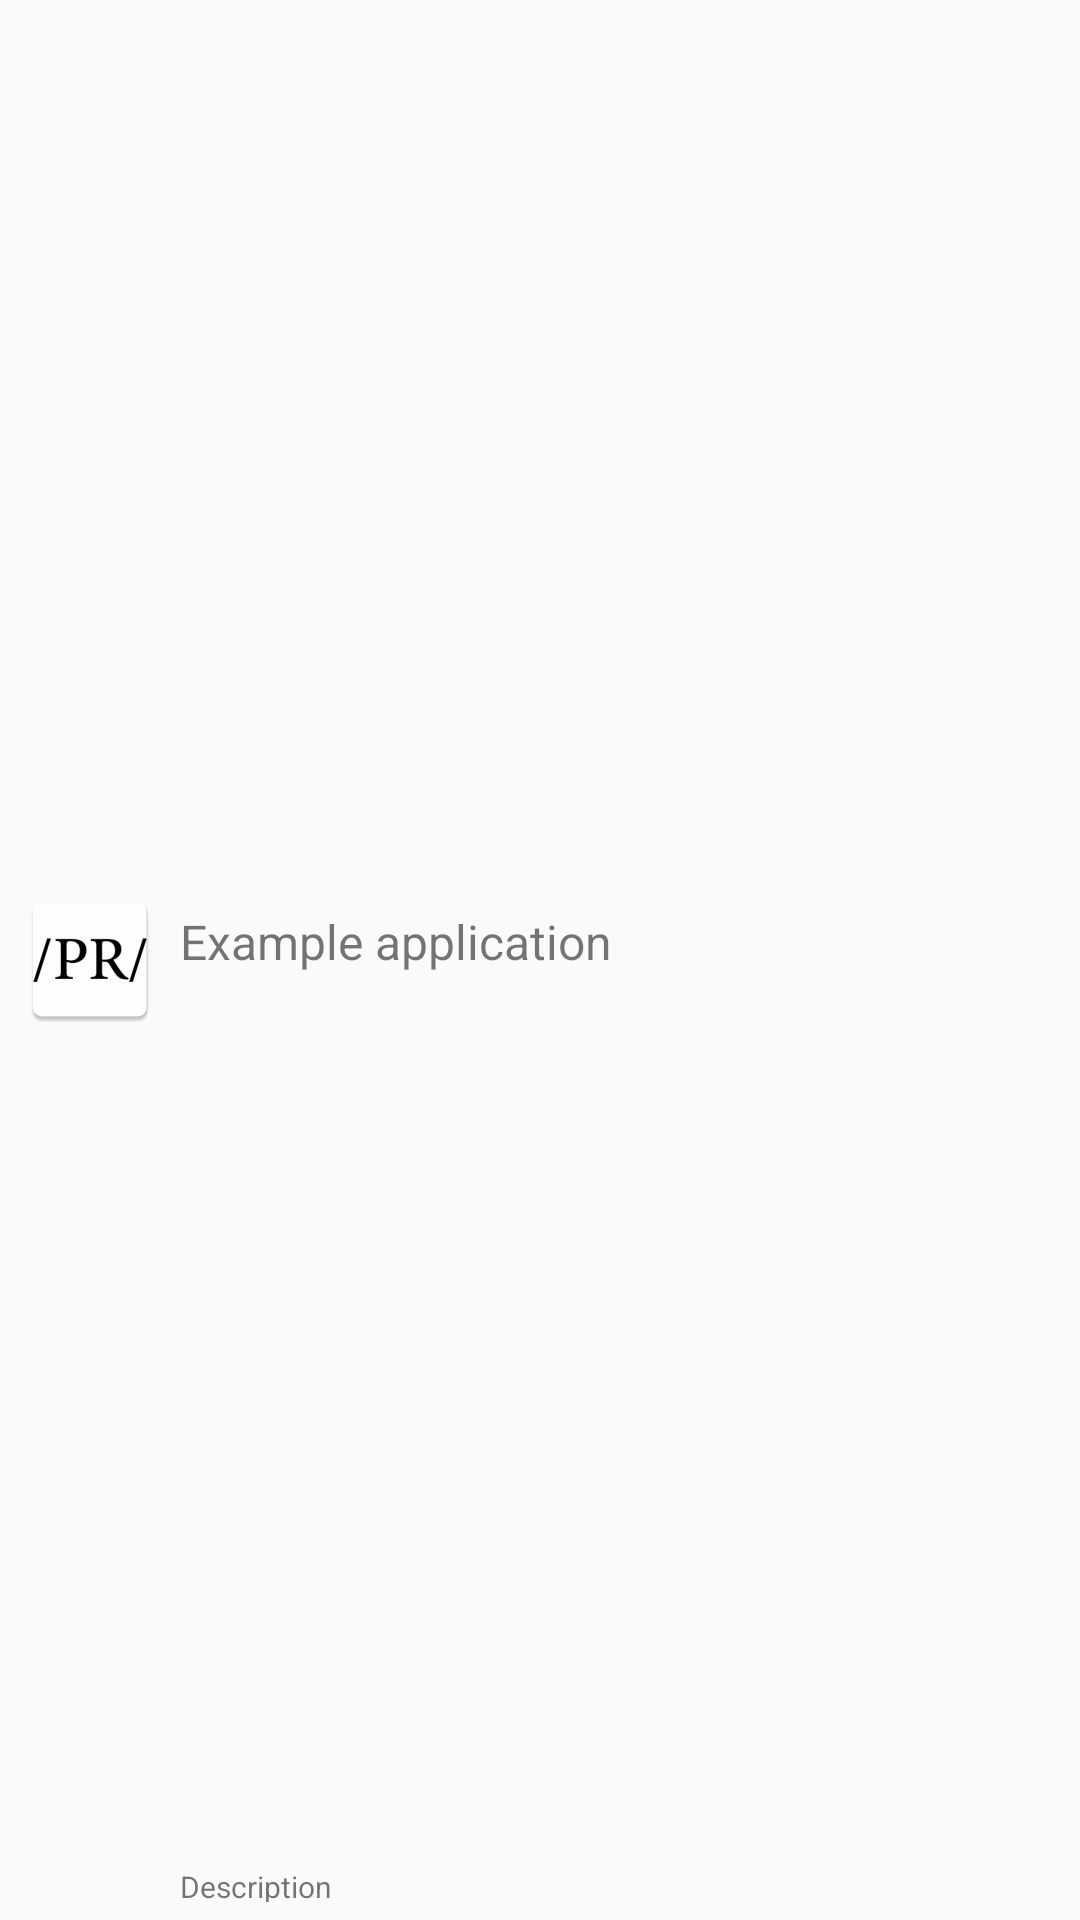

Produce the Android XML layout that renders to this screen, including the resource entries it uses.
<!-- AndroidManifest.xml: application theme AppTheme -->
<!-- res/layout/content_list.xml -->
<?xml version="1.0" encoding="utf-8"?>
<RelativeLayout xmlns:android="http://schemas.android.com/apk/res/android"
    android:layout_width="fill_parent"
    android:layout_height="?android:attr/listPreferredItemHeight"
    android:padding="6dip" >

    <ImageView
        android:id="@+id/icon"
        android:layout_width="wrap_content"
        android:layout_height="fill_parent"
        android:layout_alignParentBottom="true"
        android:layout_alignParentTop="true"
        android:layout_marginRight="6dip"
        android:contentDescription="TODO"
        android:src="@mipmap/ic_launcher" />

    <TextView
        android:id="@+id/secondLine"
        android:layout_width="fill_parent"
        android:layout_height="12dip"
        android:layout_alignParentBottom="true"
        android:layout_alignParentRight="true"
        android:layout_toRightOf="@id/icon"
        android:ellipsize="marquee"
        android:singleLine="true"
        android:text="Description"
        android:textSize="10sp" />

    <TextView
        android:id="@+id/firstLine"
        android:layout_width="fill_parent"
        android:layout_height="wrap_content"
        android:layout_above="@id/secondLine"
        android:layout_alignParentRight="true"
        android:layout_alignParentTop="true"
        android:layout_alignWithParentIfMissing="true"
        android:layout_toRightOf="@id/icon"
        android:gravity="center_vertical"
        android:text="Example application"
        android:textSize="16sp" />

</RelativeLayout>
<!-- resources referenced by this layout -->
<resources>
  <!-- mipmap ic_launcher: png bitmap (mipmap-hdpi, 1914 bytes) -->
  <style name="AppTheme" parent="Theme.AppCompat.Light.DarkActionBar">
          
          <item name="colorPrimary">@color/colorPrimary</item>
          <item name="colorPrimaryDark">@color/colorPrimaryDark</item>
          <item name="colorAccent">@color/colorAccent</item>
      </style>
  <!-- not gathered from this repository: default colours our renderer supplied (Android Studio template values) -->
  <color name="colorPrimary">#FF6200EE</color>
  <color name="colorPrimaryDark">#FF3700B3</color>
  <color name="colorAccent">#FF03DAC5</color>
</resources>
